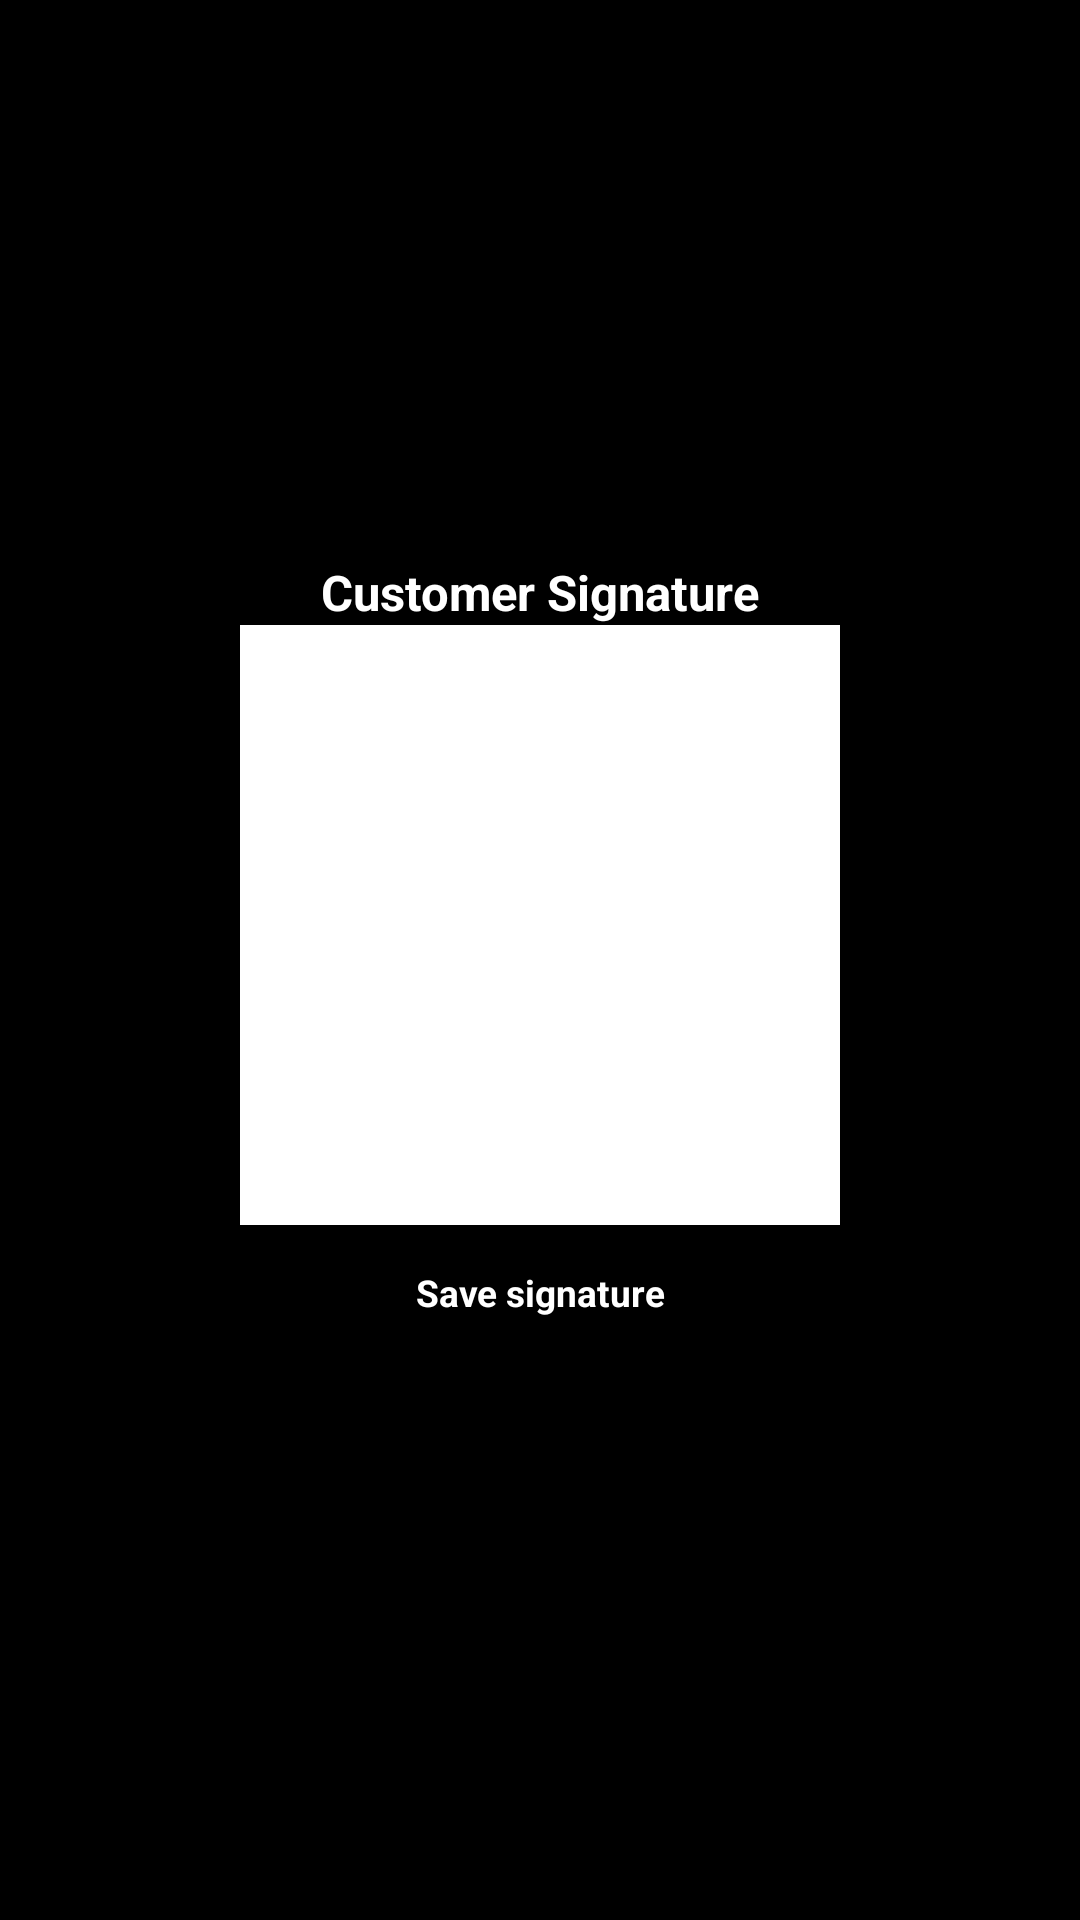

The Android layout XML behind this screen, and the referenced resources:
<!-- AndroidManifest.xml: application theme android:Theme.Light -->
<!-- res/layout/signature.xml -->
<?xml version="1.0" encoding="utf-8"?>
<LinearLayout xmlns:android="http://schemas.android.com/apk/res/android"
    android:layout_width="match_parent"
    android:layout_height="wrap_content"
    android:background="@android:color/black"
    android:gravity="center"
    android:orientation="vertical" >

    <TextView
        android:id="@+id/textView1"
        style="@style/txtMainHeading"
        android:layout_width="wrap_content"
        android:layout_height="wrap_content"
        android:text="Customer Signature"
        android:textAppearance="?android:attr/textAppearanceLarge" />

    <android.gesture.GestureOverlayView
        android:id="@+id/gestureOverlayView1"
        android:layout_width="200dp"
        android:layout_height="200dp"
        android:gestureStrokeType="multiple"
        android:fadeOffset="10000"
        android:background="@android:color/white"
        android:padding="10dp" >

    </android.gesture.GestureOverlayView>

    <LinearLayout
        android:layout_width="match_parent"
        android:layout_height="wrap_content" 
        android:gravity="center"
        >

        <Button
            android:id="@+id/button1"
            style="@style/main_buttons2"
            android:layout_width="wrap_content"
            android:layout_height="wrap_content"
            android:text="Save signature" />

    </LinearLayout>

</LinearLayout>
<!-- resources referenced by this layout -->
<resources>
  <style name="main_buttons2" parent="@android:style/Widget.Button">
          
          <item name="android:textColor">#FFFFFF</item>
          <item name="android:textStyle">bold</item>
          <item name="android:textSize">6pt</item>
          <item name="android:background">@drawable/buttonshape2</item>
          <item name="android:height">45dp</item>
          <item name="android:width">100dp</item>
          <item name="android:padding">5dp</item>
          
          
      </style>
  <style name="txtMainHeading" parent="@android:style/Widget.TextView">
          
          <item name="android:textColor">#FFFFFF</item>
          <item name="android:textStyle">bold</item>
          <item name="android:textSize">8pt</item>
          
          
          
          
      </style>
</resources>
